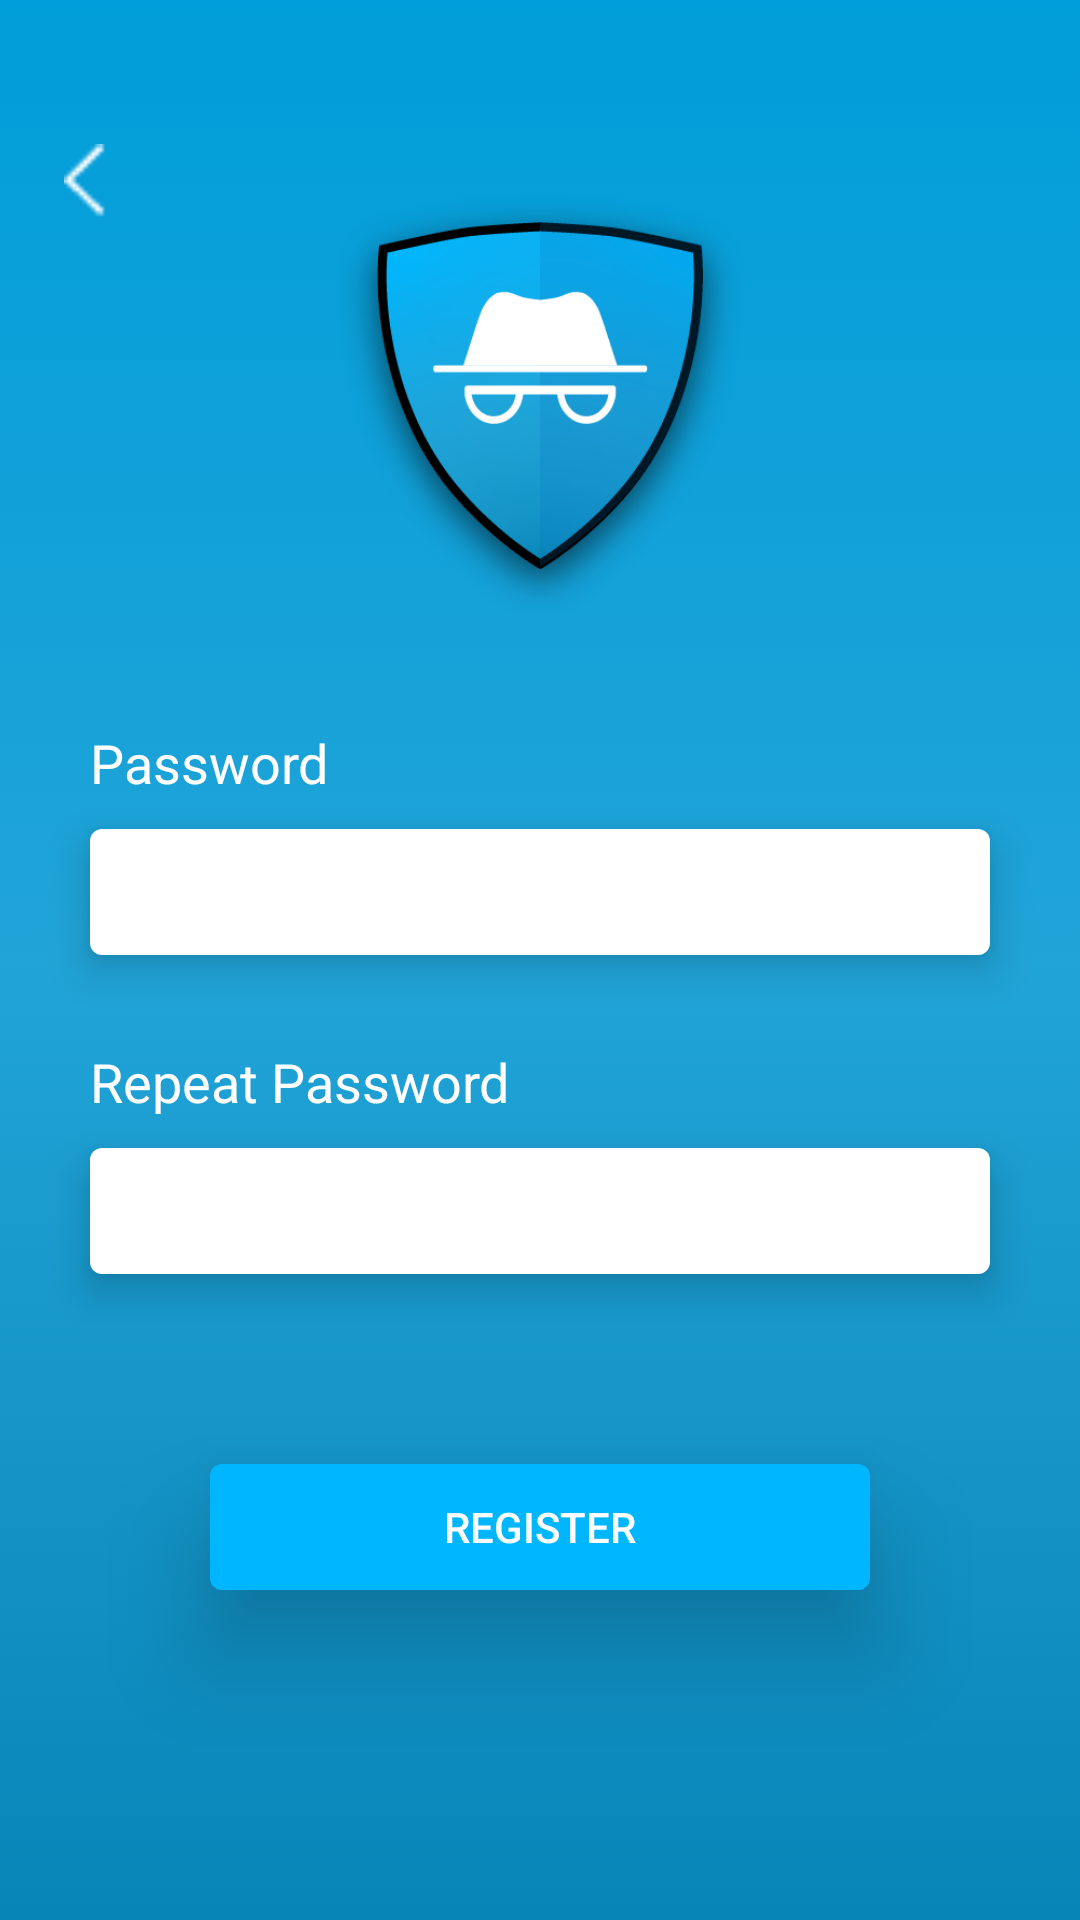

Here is an Android app screen rendered from its layout file. Give the layout XML and the strings, colors and styles it references.
<!-- AndroidManifest.xml: application theme AppTheme -->
<!-- res/layout/register_fragment.xml -->
<?xml version="1.0" encoding="utf-8"?>
<layout xmlns:android="http://schemas.android.com/apk/res/android"
    xmlns:app="http://schemas.android.com/apk/res-auto"
    xmlns:tools="http://schemas.android.com/tools">

    <data>
        <variable
            name="viewModel"
            type="pt.lisomatrix.safevault.ui.register.RegisterViewModel" />
    </data>

    <FrameLayout
        android:background="@drawable/background_gradient"
        android:layout_width="match_parent"
        android:layout_height="match_parent"
        tools:context=".ui.register.RegisterFragment">
        <androidx.constraintlayout.widget.ConstraintLayout
            android:layout_width="match_parent"
            android:layout_height="match_parent">

            <ImageView
                android:id="@+id/backBtn"
                android:layout_width="25dp"
                android:layout_height="25dp"
                android:layout_marginStart="16dp"
                android:layout_marginTop="48dp"
                android:translationZ="10dp"
                app:layout_constraintStart_toStartOf="parent"
                app:layout_constraintTop_toTopOf="parent"
                app:srcCompat="@drawable/back_icon"
                tools:srcCompat="@drawable/back_icon" />

            <ImageView
                android:id="@+id/imageView"
                android:layout_width="wrap_content"
                android:layout_height="wrap_content"
                android:layout_marginTop="60dp"
                app:layout_constraintEnd_toEndOf="parent"
                app:layout_constraintStart_toStartOf="parent"
                app:layout_constraintTop_toTopOf="parent"
                app:srcCompat="@drawable/logo" />

            <TextView
                android:id="@+id/passwordLabel"
                style="@style/InputLabelTheme"
                android:layout_width="wrap_content"
                android:layout_height="wrap_content"
                android:layout_marginStart="30dp"
                android:layout_marginTop="30dp"

                android:text="@string/password"
                app:layout_constraintStart_toStartOf="parent"
                app:layout_constraintTop_toBottomOf="@+id/imageView" />

            <com.google.android.material.textfield.TextInputEditText
                android:id="@+id/passwordText"
                android:layout_width="0dp"
                android:layout_height="42dp"
                android:layout_marginTop="10dp"
                android:layout_marginEnd="30dp"
                style="@style/InputTheme"
                android:inputType="textPassword"
                app:layout_constraintEnd_toEndOf="parent"
                app:layout_constraintStart_toStartOf="@+id/passwordLabel"
                app:layout_constraintTop_toBottomOf="@+id/passwordLabel" />

            <TextView
                android:id="@+id/repasswordLabel"
                style="@style/InputLabelTheme"
                android:layout_width="wrap_content"
                android:layout_height="wrap_content"
                android:layout_marginStart="30dp"
                android:layout_marginTop="30dp"
                android:text="@string/repeat_password"
                app:layout_constraintStart_toStartOf="parent"
                app:layout_constraintTop_toBottomOf="@+id/passwordText" />

            <com.google.android.material.textfield.TextInputEditText
                android:id="@+id/repasswordText"
                android:layout_width="0dp"
                android:layout_height="42dp"
                android:layout_marginTop="10dp"
                android:layout_marginEnd="30dp"
                style="@style/InputTheme"
                android:inputType="textPassword"
                app:layout_constraintEnd_toEndOf="parent"
                app:layout_constraintStart_toStartOf="@+id/repasswordLabel"
                app:layout_constraintTop_toBottomOf="@+id/repasswordLabel" />

            <Button
                android:id="@+id/registerBtn"
                style="@style/PrimaryButtonTheme"
                android:layout_width="0dp"
                android:layout_height="42dp"
                android:layout_marginStart="40dp"
                android:layout_marginEnd="40dp"
                android:layout_marginBottom="110dp"
                android:text="@string/register"
                app:layout_constraintBottom_toBottomOf="parent"
                app:layout_constraintEnd_toEndOf="@id/repasswordText"
                app:layout_constraintHorizontal_bias="0.0"
                app:layout_constraintStart_toStartOf="@+id/repasswordText" />


        </androidx.constraintlayout.widget.ConstraintLayout>
    </FrameLayout>
</layout>
<!-- resources referenced by this layout -->
<resources>
  <!-- drawable back_icon: png bitmap (drawable-ldpi, 255 bytes) -->
  <!-- drawable background_gradient (drawable) -->
  <?xml version="1.0" encoding="utf-8"?>
  <selector xmlns:android="http://schemas.android.com/apk/res/android">
      <item>
          <shape>
              <gradient
                  android:angle="-90"
                  android:startColor="#009EDA"
                  android:centerColor="#21A4D8"
                  android:endColor="#0885B7"
                  android:type="linear" />
          </shape>
      </item>
  </selector>
  <!-- drawable logo: png bitmap (drawable-hdpi, 27276 bytes) -->
  <string name="password">Password</string>
  <string name="register">Register</string>
  <string name="repeat_password">Repeat Password</string>
  <style name="InputLabelTheme" parent="Widget.AppCompat.TextView">
          <item name="android:textColor">@android:color/white</item>
          <item name="android:textSize">18sp</item>
      </style>
  <style name="InputTheme">
          <item name="android:elevation">8dp</item>
          <item name="android:shadowDy">2</item>
          <item name="android:shadowColor">#29000000</item>
          <item name="android:background">@drawable/input_background</item>
      </style>
  <style name="PrimaryButtonTheme">
          <item name="android:shadowDy">6</item>
          <item name="android:shadowColor">#29000000</item>
          <item name="android:stateListAnimator">@null</item>
          <item name="android:elevation">20dp</item>
          <item name="android:paddingTop">8dp</item>
          <item name="android:textColor">@android:color/white</item>
          <item name="android:background">@drawable/primary_button_background</item>
      </style>
  <style name="AppTheme" parent="Theme.AppCompat.Light.DarkActionBar">
          
          <item name="colorPrimary">@color/colorPrimary</item>
          <item name="colorPrimaryDark">@color/colorPrimaryDark</item>
          <item name="colorAccent">@color/colorAccent</item>
      </style>
  <!-- drawable input_background (drawable) -->
  <?xml version="1.0" encoding="UTF-8"?>
  <shape xmlns:android="http://schemas.android.com/apk/res/android">
      <solid android:color="#FFFFFF"/>
      <corners android:radius="4dp"/>
      <padding android:left="8dp" android:top="2dp" android:right="0dp" android:bottom="8dp" />
  </shape>
  <!-- drawable primary_button_background (drawable) -->
  <?xml version="1.0" encoding="UTF-8"?>
  <shape xmlns:android="http://schemas.android.com/apk/res/android">
      <solid android:color="#00B7FF"/>
      <corners android:radius="4dp"/>
      <padding android:left="0dp" android:top="0dp" android:right="0dp" android:bottom="8dp" />
  </shape>
  <color name="colorPrimary">#00B7FF</color>
  <color name="colorPrimaryDark">#0885B7</color>
  <color name="colorAccent">#21A4D8</color>
</resources>
